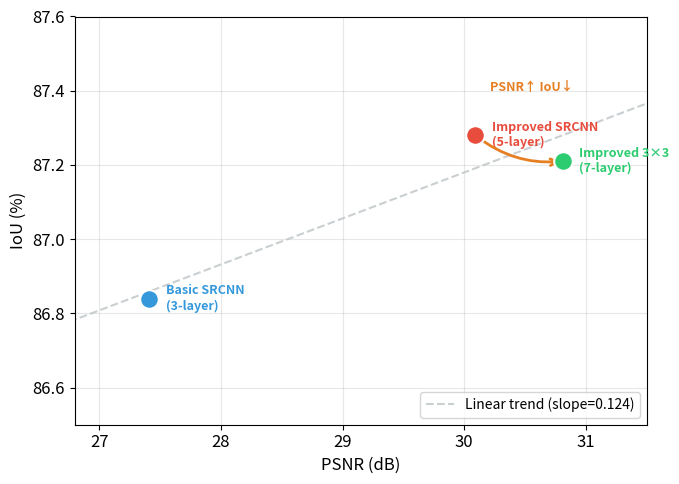

The matplotlib source for this figure: (Note: this script raises an exception after producing the figure.)
import matplotlib.pyplot as plt
import numpy as np

# Only SRCNN models have PSNR values for the scatter
srcnn_psnr = [27.41, 30.09, 30.81]
srcnn_iou = [86.84, 87.28, 87.21]
srcnn_labels = ['Basic SRCNN\n(3-layer)', 'Improved SRCNN\n(5-layer)', 'Improved 3×3\n(7-layer)']

plt.rcParams['font.size'] = 12
plt.rcParams['font.family'] = 'sans-serif'
fig, ax = plt.subplots(figsize=(7, 5))

# Scatter points
colors = ['#3498db', '#e74c3c', '#2ecc71']
for i, (x, y, label) in enumerate(zip(srcnn_psnr, srcnn_iou, srcnn_labels)):
    ax.scatter(x, y, s=180, c=colors[i], zorder=5, edgecolors='white', linewidth=1.5)
    ax.annotate(label, (x, y), textcoords="offset points", xytext=(12, -8),
                fontsize=9, fontweight='bold', color=colors[i])

# Trend line
z = np.polyfit(srcnn_psnr, srcnn_iou, 1)
p = np.poly1d(z)
x_line = np.linspace(26.5, 31.5, 100)
ax.plot(x_line, p(x_line), '--', color='#bdc3c7', alpha=0.8, linewidth=1.5,
        label=f'Linear trend (slope={z[0]:.3f})')

# Highlight the paradox: higher PSNR but lower IoU
ax.annotate('', xy=(30.81, 87.21), xytext=(30.09, 87.28),
            arrowprops=dict(arrowstyle='->', color='#e67e22', lw=2, connectionstyle='arc3,rad=0.2'))
ax.text(30.55, 87.40, 'PSNR↑ IoU↓', fontsize=9, color='#e67e22', fontweight='bold', ha='center')

ax.set_xlabel('PSNR (dB)', fontsize=12)
ax.set_ylabel('IoU (%)', fontsize=12)
ax.set_xlim(26.8, 31.5)
ax.set_ylim(86.5, 87.6)
ax.legend(loc='lower right', fontsize=10)
ax.grid(True, alpha=0.3)

plt.tight_layout()
plt.savefig('figures/psnr_vs_iou.png', dpi=150, bbox_inches='tight')
print("Saved to figures/psnr_vs_iou.png")
